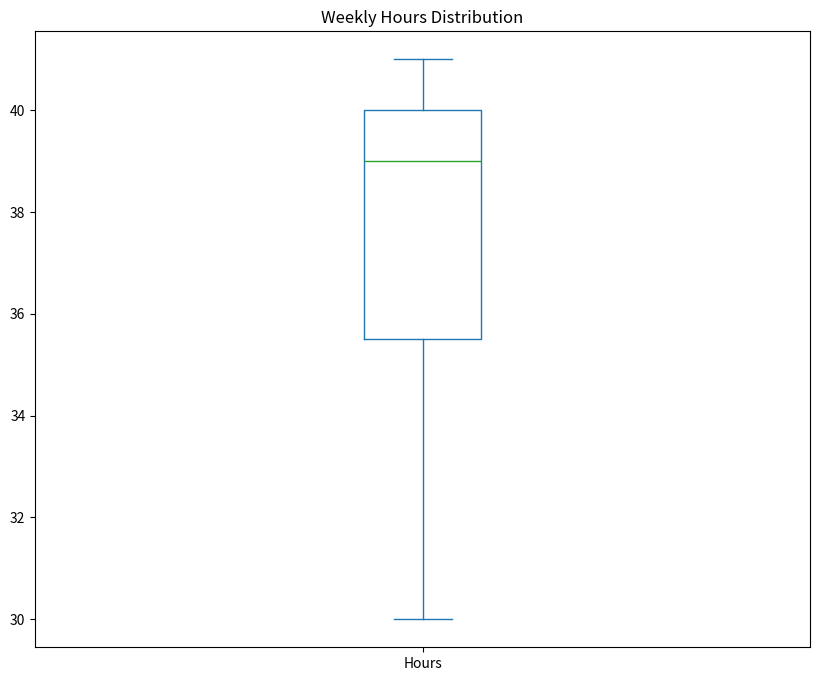

Reproduce this figure in Python. (Note: this script raises an exception after producing the figure.)
import pandas as pd
from matplotlib import pyplot as plt

df = pd.DataFrame({
  'Name': ['Dan', 'Joann', 'Pedro', 'Rosie', 'Ethan', 'Vicky', 'Frederic'],
  'Salary':[50000, 54000, 50000, 189000, 55000, 40000, 59000],
  'Hours':[41, 40, 36, 30, 35, 39, 40],
  'Grade':[50, 50, 46, 95, 50, 5,57]
  })

# Cria um plot/gráfico do tipo(kind) "box" a partir das horas trabalhas dos ex-alunos.
df['Hours'].plot(kind='box', title='Weekly Hours Distribution', figsize=(10,8))
plt.savefig('../images/plot-06.png', format='png')
plt.show()
